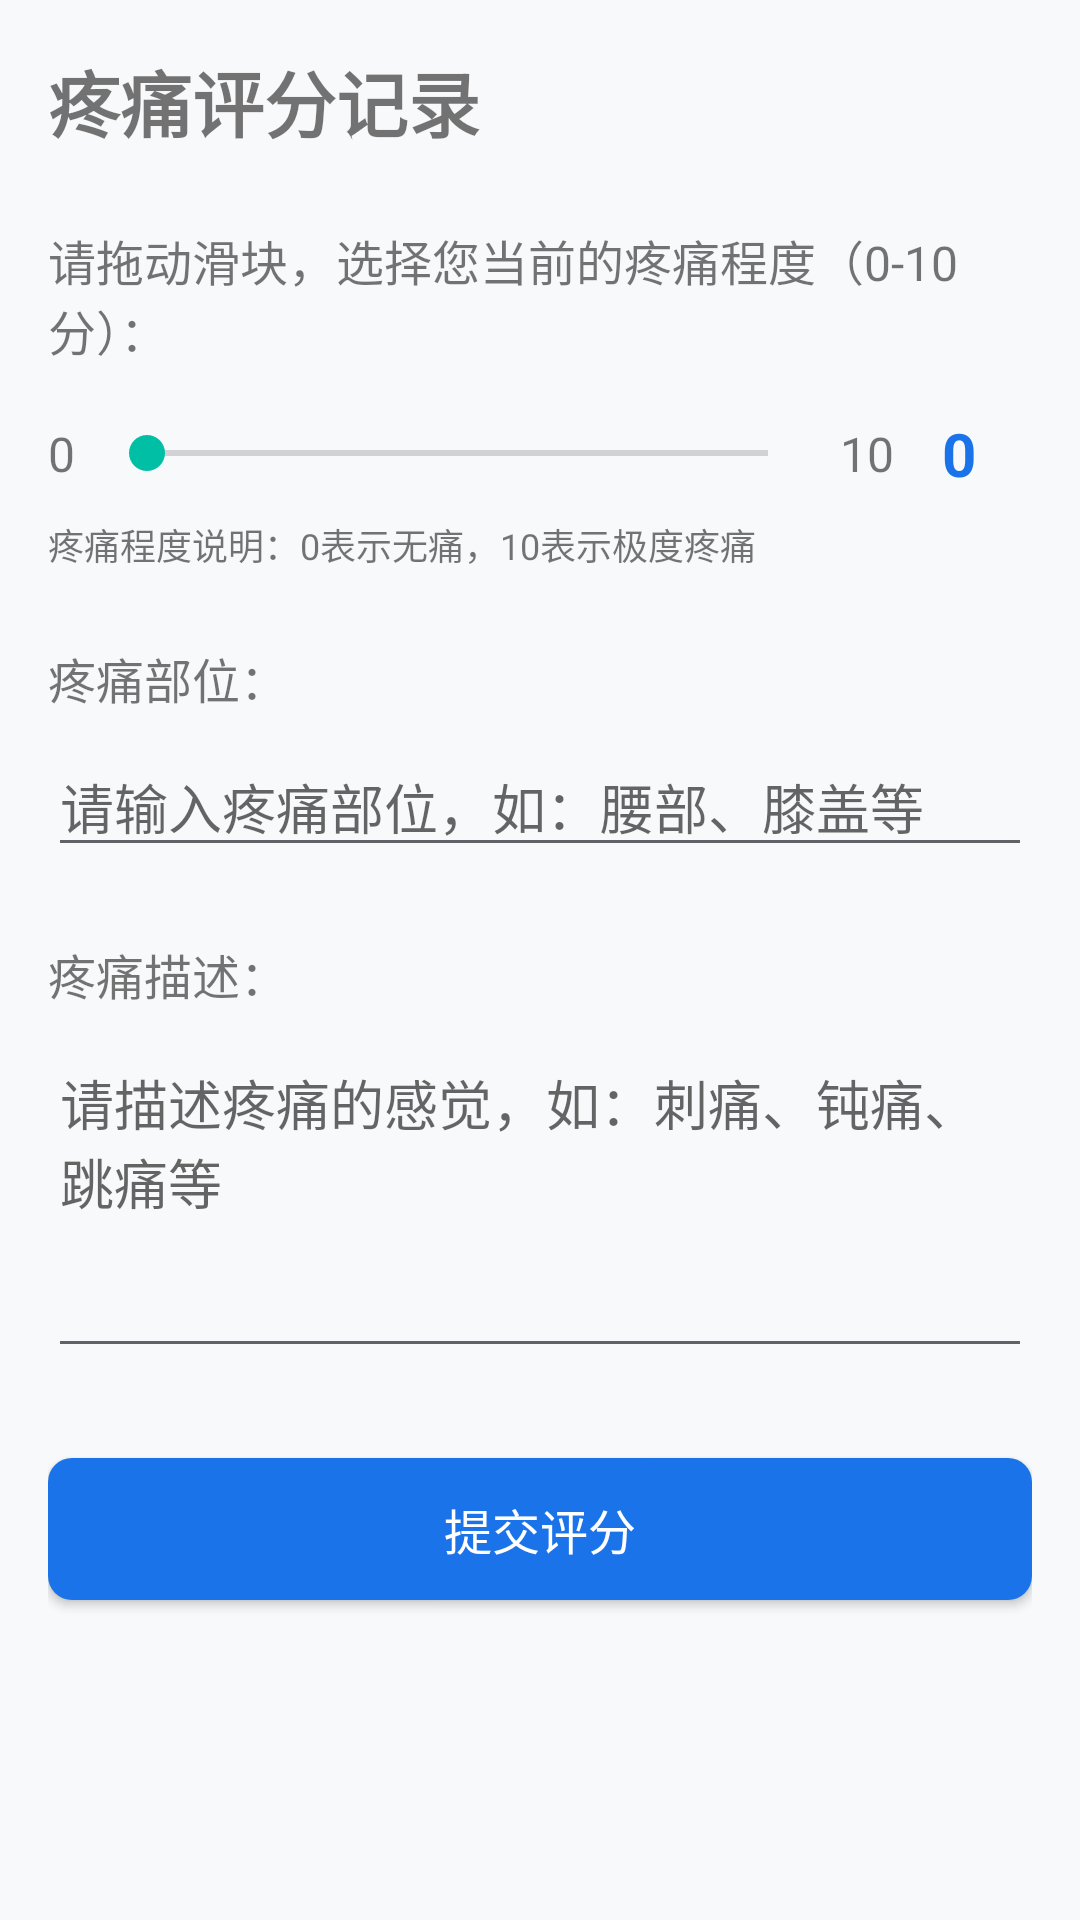

Produce the Android XML layout that renders to this screen, including the resource entries it uses.
<!-- AndroidManifest.xml: application theme Theme.MyApplication -->
<!-- res/layout/activity_pain_score.xml -->
<?xml version="1.0" encoding="utf-8"?>
<ScrollView xmlns:android="http://schemas.android.com/apk/res/android"
    xmlns:app="http://schemas.android.com/apk/res-auto"
    android:layout_width="match_parent"
    android:layout_height="match_parent">

    <LinearLayout
        android:layout_width="match_parent"
        android:layout_height="wrap_content"
        android:orientation="vertical"
        android:padding="16dp">

        <TextView
            android:id="@+id/tv_title"
            android:layout_width="match_parent"
            android:layout_height="wrap_content"
            android:text="疼痛评分记录"
            android:textSize="24sp"
            android:textStyle="bold" />

        <TextView
            android:layout_width="match_parent"
            android:layout_height="wrap_content"
            android:layout_marginTop="24dp"
            android:text="请拖动滑块，选择您当前的疼痛程度（0-10分）："
            android:textSize="16sp" />

        <LinearLayout
            android:layout_width="match_parent"
            android:layout_height="wrap_content"
            android:layout_marginTop="16dp"
            android:gravity="center_vertical"
            android:orientation="horizontal">

            <TextView
                android:layout_width="wrap_content"
                android:layout_height="wrap_content"
                android:text="0"
                android:textSize="16sp" />

            <SeekBar
                android:id="@+id/seek_bar_pain"
                android:layout_width="0dp"
                android:layout_height="wrap_content"
                android:layout_marginStart="8dp"
                android:layout_marginEnd="8dp"
                android:layout_weight="1"
                android:max="10"
                android:progress="0" />

            <TextView
                android:layout_width="wrap_content"
                android:layout_height="wrap_content"
                android:text="10"
                android:textSize="16sp" />

            <TextView
                android:id="@+id/tv_score_value"
                android:layout_width="30dp"
                android:layout_height="wrap_content"
                android:layout_marginStart="16dp"
                android:text="0"
                android:textColor="@color/colorPrimary"
                android:textSize="20sp"
                android:textStyle="bold" />
        </LinearLayout>

        <TextView
            android:layout_width="match_parent"
            android:layout_height="wrap_content"
            android:layout_marginTop="8dp"
            android:text="疼痛程度说明：0表示无痛，10表示极度疼痛"
            android:textSize="12sp" />

        <LinearLayout
            android:layout_width="match_parent"
            android:layout_height="wrap_content"
            android:layout_marginTop="24dp"
            android:orientation="vertical">

            <TextView
                android:layout_width="match_parent"
                android:layout_height="wrap_content"
                android:text="疼痛部位："
                android:textSize="16sp" />

            <EditText
                android:id="@+id/et_location"
                android:layout_width="match_parent"
                android:layout_height="wrap_content"
                android:layout_marginTop="8dp"
                android:hint="请输入疼痛部位，如：腰部、膝盖等"
                android:inputType="text"
                android:maxLines="1" />
        </LinearLayout>

        <LinearLayout
            android:layout_width="match_parent"
            android:layout_height="wrap_content"
            android:layout_marginTop="24dp"
            android:orientation="vertical">

            <TextView
                android:layout_width="match_parent"
                android:layout_height="wrap_content"
                android:text="疼痛描述："
                android:textSize="16sp" />

            <EditText
                android:id="@+id/et_description"
                android:layout_width="match_parent"
                android:layout_height="wrap_content"
                android:layout_marginTop="8dp"
                android:gravity="top"
                android:hint="请描述疼痛的感觉，如：刺痛、钝痛、跳痛等"
                android:inputType="textMultiLine"
                android:lines="4" />
        </LinearLayout>

        <Button
            android:id="@+id/btn_submit"
            android:layout_width="match_parent"
            android:layout_height="wrap_content"
            android:layout_marginTop="24dp"
            android:text="提交评分" />

    </LinearLayout>
</ScrollView>
<!-- resources referenced by this layout -->
<resources>
  <color name="colorPrimary">#1A73E8</color>
  <color name="colorPrimaryDark">#0D47A1</color>
  <color name="colorWhite">#FFFFFF</color>
  <color name="colorAccent">#00BFA5</color>
  <color name="colorAccentLight">#5DF2D6</color>
  <color name="colorBlack">#000000</color>
  <color name="colorBackground">#F8F9FA</color>
  <color name="colorTextPrimary">#202124</color>
  <color name="colorTextSecondary">#5F6368</color>
  <style name="Widget.MyApplication.Button" parent="Widget.MaterialComponents.Button">
          <item name="android:textColor">@color/colorWhite</item>
          <item name="android:textSize">16sp</item>
          <item name="android:letterSpacing">0</item>
          <item name="android:textAllCaps">false</item>
          <item name="android:paddingStart">24dp</item>
          <item name="android:paddingEnd">24dp</item>
          <item name="android:paddingTop">12dp</item>
          <item name="android:paddingBottom">12dp</item>
          <item name="cornerRadius">8dp</item>
          <item name="elevation">2dp</item>
      </style>
  <style name="Widget.MyApplication.TextInputLayout" parent="Widget.MaterialComponents.TextInputLayout.OutlinedBox">
          <item name="boxStrokeColor">@color/colorPrimary</item>
          <item name="hintTextColor">@color/colorPrimary</item>
          <item name="boxCornerRadiusBottomEnd">8dp</item>
          <item name="boxCornerRadiusBottomStart">8dp</item>
          <item name="boxCornerRadiusTopEnd">8dp</item>
          <item name="boxCornerRadiusTopStart">8dp</item>
          <item name="errorTextColor">@color/colorError</item>
      </style>
  <style name="Widget.MyApplication.CardView" parent="Widget.MaterialComponents.CardView">
          <item name="cardBackgroundColor">@color/colorCardBackground</item>
          <item name="cardCornerRadius">12dp</item>
          <item name="cardElevation">4dp</item>
          <item name="contentPadding">16dp</item>
          <item name="android:layout_margin">8dp</item>
      </style>
  <style name="Widget.MyApplication.BottomNavigationView" parent="Widget.MaterialComponents.BottomNavigationView">
          <item name="itemIconTint">@color/bottom_nav_item_color</item>
          <item name="itemTextColor">@color/bottom_nav_item_color</item>
          <item name="itemRippleColor">@color/colorPrimaryLight</item>
          <item name="elevation">8dp</item>
          <item name="labelVisibilityMode">labeled</item>
      </style>
  <color name="colorError">#DB4437</color>
  <color name="colorCardBackground">#FFFFFF</color>
  <color name="colorPrimaryLight">#64B5F6</color>
</resources>
